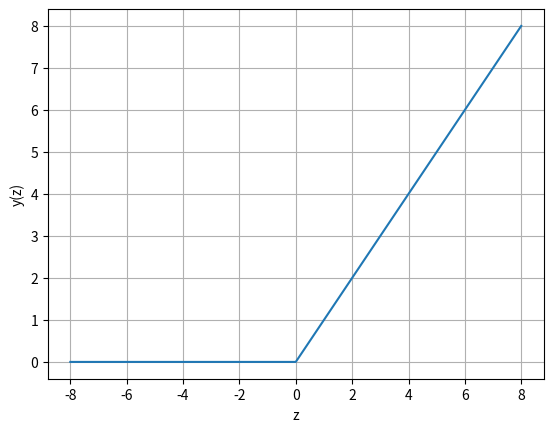

This figure's Python source:
import pandas as pd
import matplotlib.pyplot as plt
import numpy as np  

def relu(z):
    return np.maximum(np.zeros_like(z), z)
z = np.linspace(-8, 8 , 1000)
y = relu(z)
plt.plot(z, y)
plt.xlabel('z')
plt.ylabel('y(z)')
plt.grid()
plt.show()
